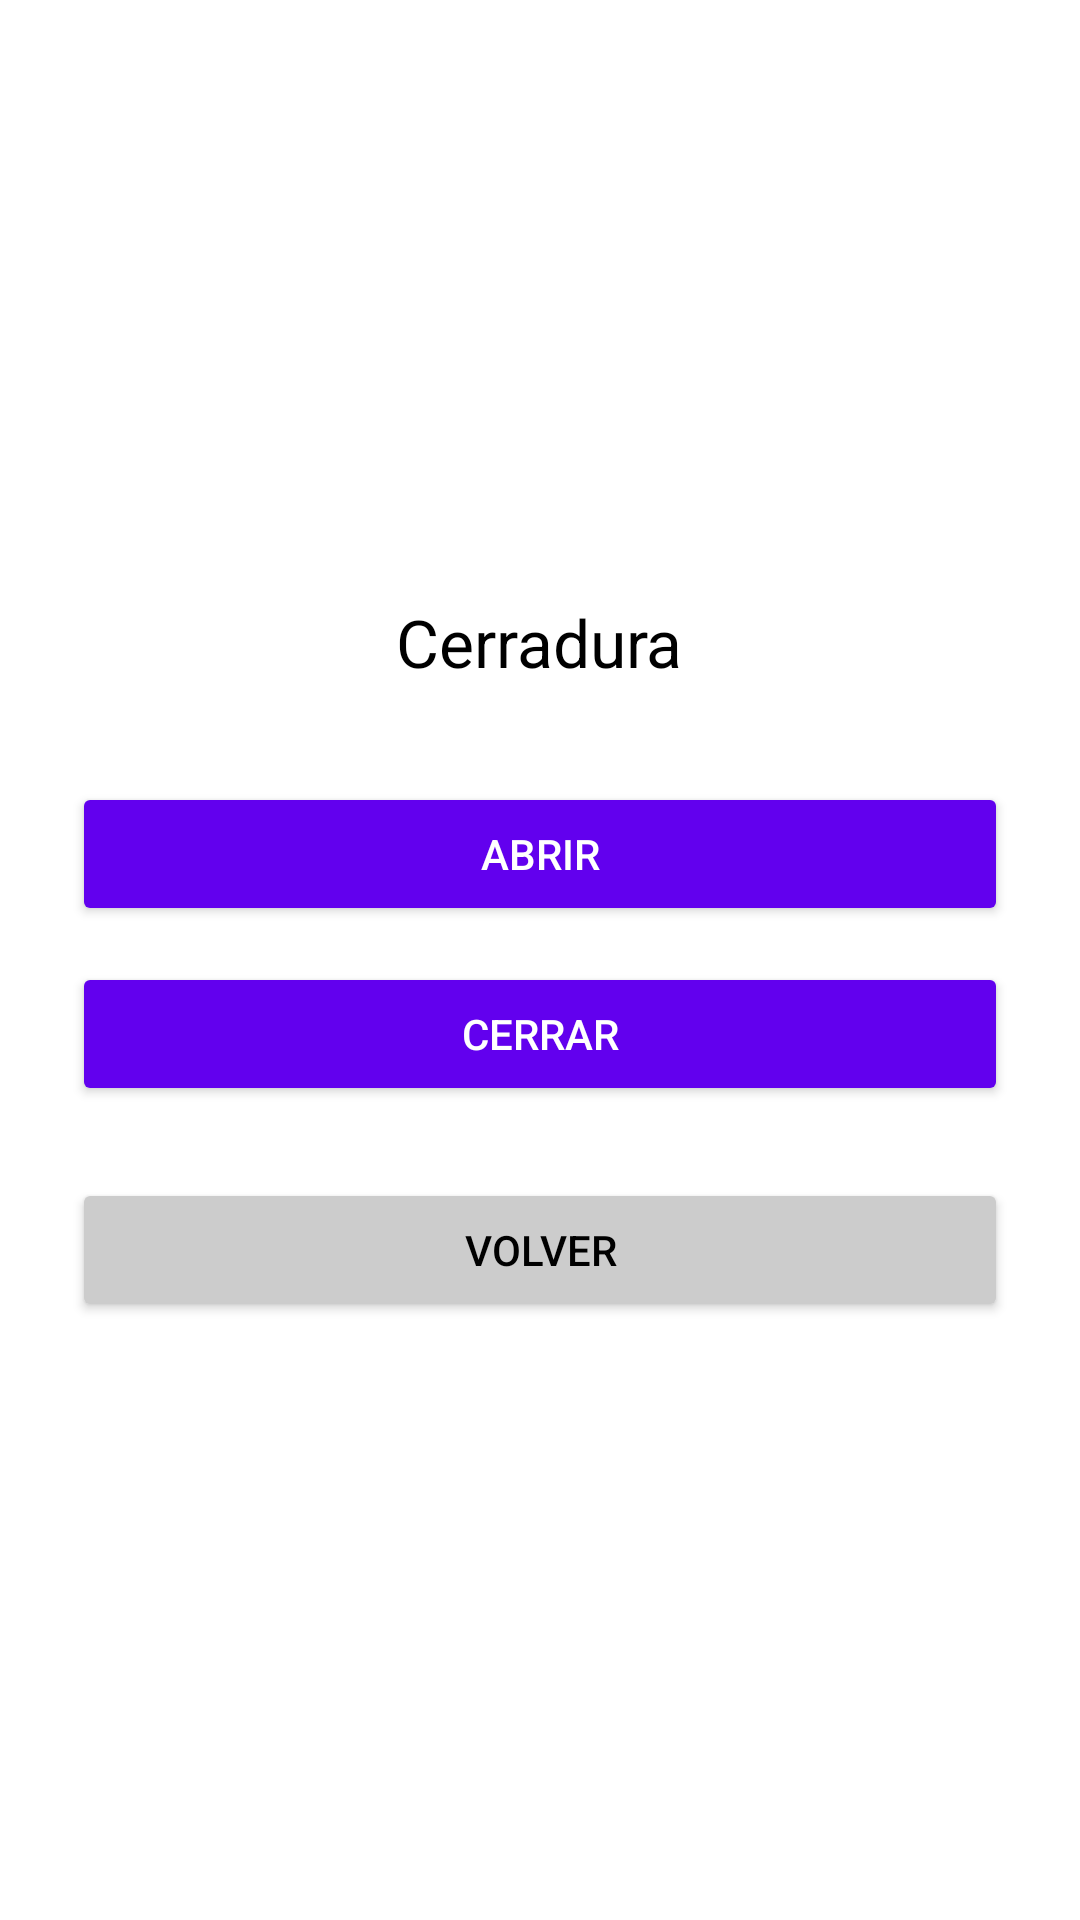

Android layout source for this screen:
<!-- AndroidManifest.xml: application theme Theme.CerraduraRemote -->
<!-- res/layout/activity_cerradura.xml -->
<?xml version="1.0" encoding="utf-8"?>
<androidx.constraintlayout.widget.ConstraintLayout xmlns:android="http://schemas.android.com/apk/res/android"
    xmlns:app="http://schemas.android.com/apk/res-auto"
    xmlns:tools="http://schemas.android.com/tools"
    android:id="@+id/main"
    android:layout_width="match_parent"
    android:layout_height="match_parent"
    tools:context=".Cerradura">

    <LinearLayout xmlns:android="http://schemas.android.com/apk/res/android"
        android:layout_width="match_parent"
        android:layout_height="match_parent"
        android:background="@color/colorFondo"
        android:orientation="vertical"
        android:gravity="center"
        android:padding="24dp">

        <TextView
            android:id="@+id/txtNombreCerradura"
            android:text="Cerradura"
            android:textSize="22sp"
            android:textColor="@color/colorTexto"
            android:layout_marginBottom="32dp"
            android:layout_width="wrap_content"
            android:layout_height="wrap_content" />

        <Button
            android:id="@+id/btnAbrir"
            android:text="Abrir"
            android:layout_width="match_parent"
            android:layout_height="wrap_content"
            android:backgroundTint="@color/colorBoton"
            android:textColor="@color/colorBotonTexto"
            android:layout_marginBottom="12dp" />

        <Button
            android:id="@+id/btnCerrar"
            android:text="Cerrar"
            android:layout_width="match_parent"
            android:layout_height="wrap_content"
            android:backgroundTint="@color/colorBoton"
            android:textColor="@color/colorBotonTexto"
            android:layout_marginBottom="24dp" />

        <Button
            android:id="@+id/btnVolver"
            android:text="Volver"
            android:layout_width="match_parent"
            android:layout_height="wrap_content"
            android:backgroundTint="@color/colorSecundario"
            android:textColor="@color/colorTexto" />
    </LinearLayout>


</androidx.constraintlayout.widget.ConstraintLayout>
<!-- resources referenced by this layout -->
<resources>
  <color name="colorBoton">#6200EE</color>
  <color name="colorBotonTexto">#FFFFFF</color>
  <color name="colorFondo">#FFFFFF</color>
  <color name="colorSecundario">#CCCCCC</color>
  <color name="colorTexto">#000000</color>
  <style name="Theme.CerraduraRemote" parent="Base.Theme.CerraduraRemote" />
  <style name="Base.Theme.CerraduraRemote" parent="Theme.Material3.DayNight.NoActionBar">
          
          
      </style>
</resources>
